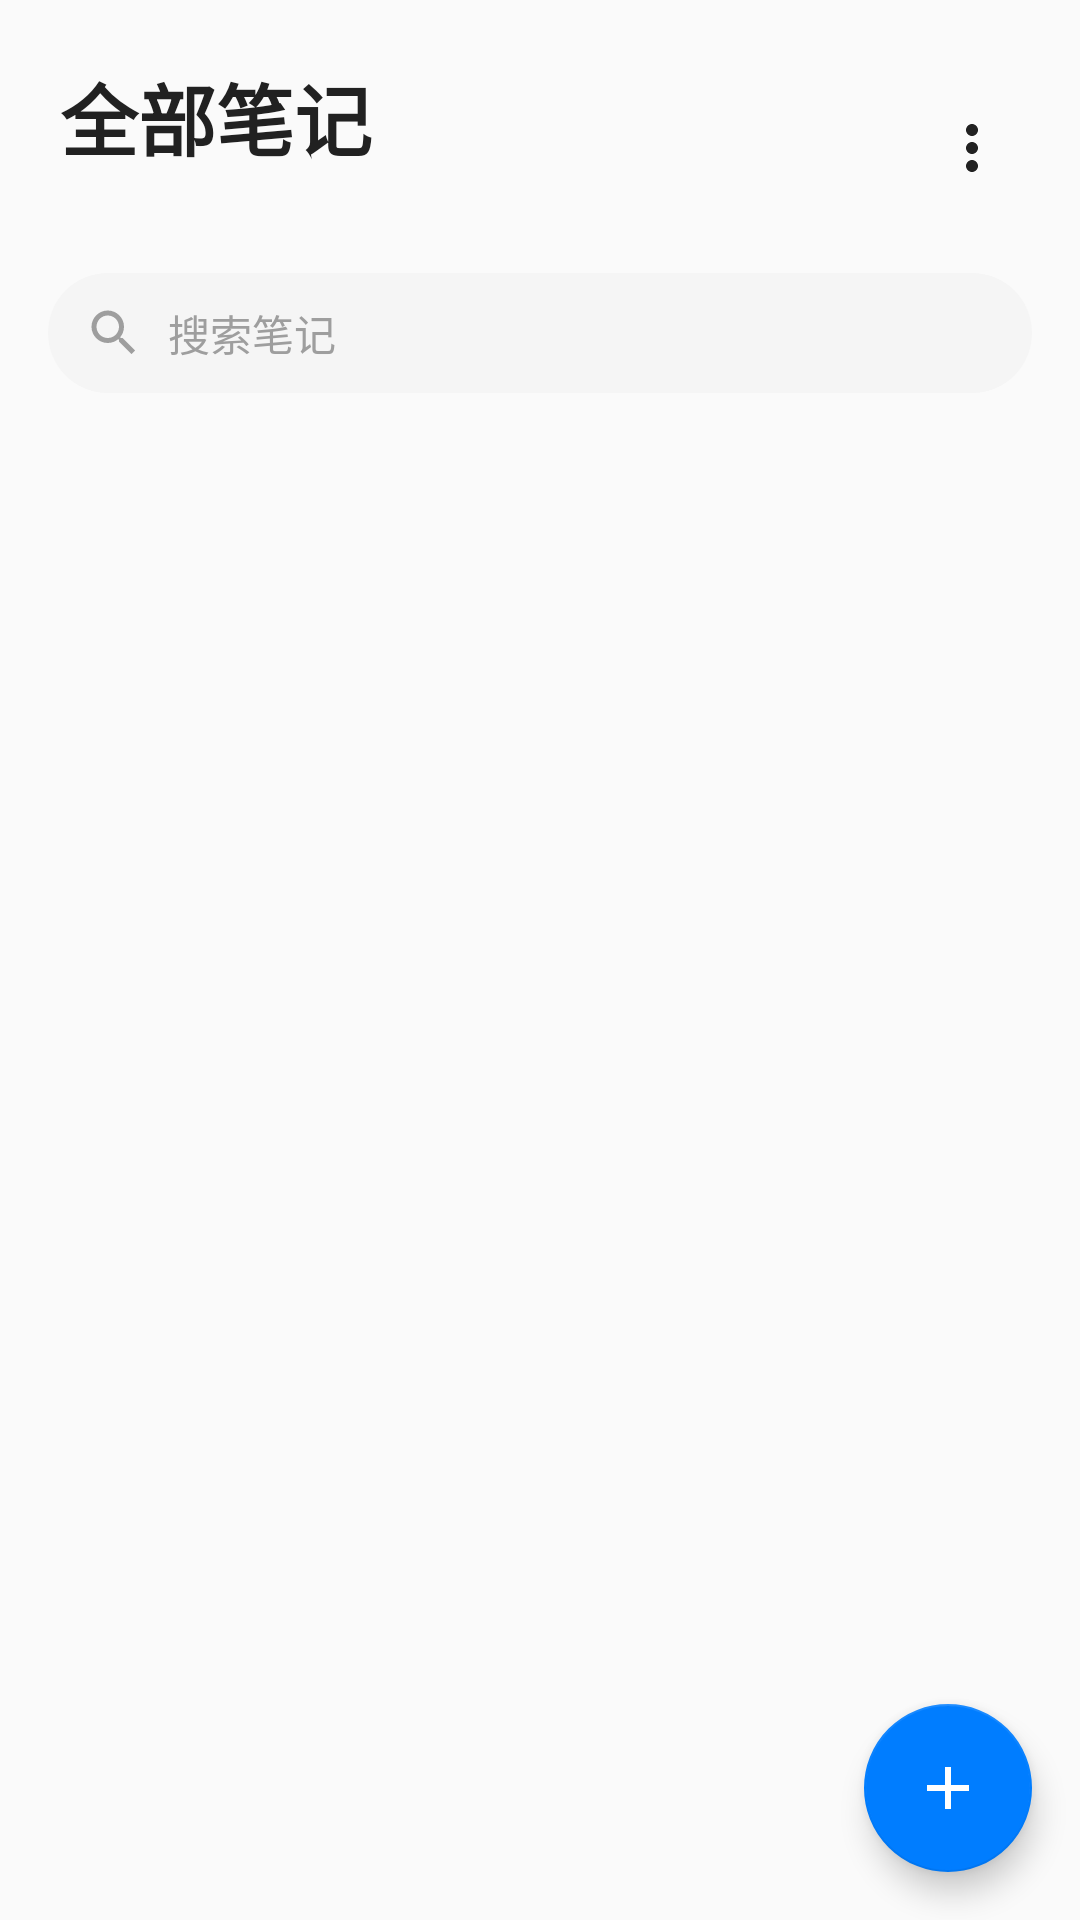

Layout XML and referenced resources for this Android screen:
<!-- AndroidManifest.xml: activity theme Theme.HuaWeiNote -->
<!-- res/layout/fragment_note_list.xml -->
<?xml version="1.0" encoding="utf-8"?>
<LinearLayout xmlns:android="http://schemas.android.com/apk/res/android"
    xmlns:app="http://schemas.android.com/apk/res-auto"
    android:id="@+id/root_layout"
    android:layout_width="match_parent"
    android:layout_height="match_parent"
    android:orientation="vertical"
    android:background="@color/bg_window">

    <LinearLayout
        android:id="@+id/header"
        android:layout_width="match_parent"
        android:layout_height="wrap_content"
        android:orientation="horizontal"
        android:gravity="center_vertical"
        android:paddingHorizontal="@dimen/spacing_l"
        android:paddingTop="@dimen/spacing_l"
        android:paddingBottom="@dimen/spacing_s">

        <LinearLayout
            android:id="@+id/header_title_area"
            android:layout_width="wrap_content"
            android:layout_height="wrap_content"
            android:orientation="vertical">

            <LinearLayout
                android:layout_width="wrap_content"
                android:layout_height="wrap_content"
                android:orientation="horizontal"
                android:gravity="center_vertical"
                android:background="?attr/selectableItemBackgroundBorderless"
                android:duplicateParentState="true"
                android:paddingHorizontal="4dp"
                android:paddingVertical="4dp">

                <TextView
                    android:id="@+id/header_title"
                    android:layout_width="wrap_content"
                    android:layout_height="wrap_content"
                    android:text="@string/filter_all_notes"
                    android:textColor="@color/text_primary"
                    android:textSize="@dimen/header_title_size"
                    android:textStyle="bold" />

                <ImageView
                    android:id="@+id/header_arrow"
                    android:layout_width="20dp"
                    android:layout_height="20dp"
                    android:layout_marginStart="@dimen/spacing_xs"
                    android:src="@drawable/ic_arrow_drop_down"
                    app:tint="@color/text_primary" />
            </LinearLayout>

            <TextView
                android:id="@+id/header_subtitle"
                android:layout_width="wrap_content"
                android:layout_height="wrap_content"
                android:layout_marginTop="2dp"
                android:textColor="@color/text_hint"
                android:textSize="@dimen/header_subtitle_size" />
        </LinearLayout>

        <View
            android:layout_width="0dp"
            android:layout_height="0dp"
            android:layout_weight="1" />

        <ImageView
            android:id="@+id/btn_overflow"
            android:layout_width="40dp"
            android:layout_height="40dp"
            android:background="?attr/selectableItemBackgroundBorderless"
            android:clickable="true"
            android:focusable="true"
            android:padding="@dimen/spacing_s"
            android:src="@drawable/ic_more_vert"
            app:tint="@color/text_primary"
            android:contentDescription="@string/editor_more_cd" />
    </LinearLayout>

    <LinearLayout
        android:id="@+id/search_bar"
        android:layout_width="match_parent"
        android:layout_height="@dimen/search_bar_height"
        android:layout_marginHorizontal="@dimen/spacing_l"
        android:layout_marginBottom="@dimen/spacing_s"
        android:background="@drawable/shape_search_bar_bg"
        android:gravity="center_vertical"
        android:orientation="horizontal"
        android:paddingHorizontal="@dimen/spacing_m">

        <ImageView
            android:layout_width="20dp"
            android:layout_height="20dp"
            android:src="@drawable/ic_search"
            app:tint="@color/text_hint" />

        <EditText
            android:id="@+id/search_input"
            android:layout_width="match_parent"
            android:layout_height="match_parent"
            android:background="@null"
            android:hint="@string/list_search_hint"
            android:imeOptions="actionSearch"
            android:inputType="text"
            android:maxLines="1"
            android:paddingStart="@dimen/spacing_s"
            android:paddingEnd="0dp"
            android:textColor="@color/text_primary"
            android:textColorHint="@color/text_hint"
            android:textSize="@dimen/text_body" />
    </LinearLayout>

    <FrameLayout
        android:id="@+id/content_area"
        android:layout_width="match_parent"
        android:layout_height="0dp"
        android:layout_weight="1">

        <androidx.recyclerview.widget.RecyclerView
            android:id="@+id/filter_panel"
            android:layout_width="match_parent"
            android:layout_height="match_parent"
            android:overScrollMode="never"
            android:visibility="gone" />

        <androidx.recyclerview.widget.RecyclerView
            android:id="@+id/recycler_notes"
            android:layout_width="match_parent"
            android:layout_height="match_parent"
            android:clipToPadding="false"
            android:paddingHorizontal="@dimen/spacing_m"
            android:paddingVertical="@dimen/spacing_s"
            android:scrollbars="vertical" />

        <LinearLayout
            android:id="@+id/empty_state"
            android:layout_width="match_parent"
            android:layout_height="match_parent"
            android:gravity="center"
            android:orientation="vertical"
            android:visibility="gone">

            <ImageView
                android:layout_width="60dp"
                android:layout_height="60dp"
                android:src="@drawable/ic_empty_note" />

            <TextView
                android:layout_width="wrap_content"
                android:layout_height="wrap_content"
                android:layout_marginTop="@dimen/spacing_m"
                android:text="@string/list_empty_title"
                android:textColor="@color/text_secondary"
                android:textSize="@dimen/text_body" />

            <TextView
                android:layout_width="wrap_content"
                android:layout_height="wrap_content"
                android:layout_marginTop="@dimen/spacing_xs"
                android:text="@string/list_empty_subtitle"
                android:textColor="@color/text_hint"
                android:textSize="@dimen/text_caption" />
        </LinearLayout>

        <com.google.android.material.floatingactionbutton.FloatingActionButton
            android:id="@+id/fab_new_note"
            android:layout_width="wrap_content"
            android:layout_height="wrap_content"
            android:layout_gravity="bottom|end"
            android:layout_margin="@dimen/spacing_l"
            android:contentDescription="@string/fab_new_note_cd"
            android:src="@drawable/ic_add"
            app:backgroundTint="@color/primary"
            app:tint="@color/white" />
    </FrameLayout>

    <TextView
        android:id="@+id/batch_delete_btn"
        android:layout_width="match_parent"
        android:layout_height="48dp"
        android:background="#E53935"
        android:gravity="center"
        android:text="@string/note_batch_delete_action"
        android:textColor="@android:color/white"
        android:textSize="16sp"
        android:textStyle="bold"
        android:visibility="gone" />
</LinearLayout>
<!-- resources referenced by this layout -->
<resources>
  <color name="bg_window">#FAFAFA</color>
  <color name="primary">#007DFF</color>
  <color name="text_hint">#9E9E9E</color>
  <color name="text_primary">#212121</color>
  <color name="text_secondary">#666666</color>
  <color name="white">#FFFFFFFF</color>
  <dimen name="header_subtitle_size">14sp</dimen>
  <dimen name="header_title_size">26sp</dimen>
  <dimen name="search_bar_height">40dp</dimen>
  <dimen name="spacing_l">16dp</dimen>
  <dimen name="spacing_m">12dp</dimen>
  <dimen name="spacing_s">8dp</dimen>
  <dimen name="spacing_xs">4dp</dimen>
  <dimen name="text_body">14sp</dimen>
  <dimen name="text_caption">12sp</dimen>
  <!-- drawable ic_add (drawable) -->
  <vector xmlns:android="http://schemas.android.com/apk/res/android"
      android:width="24dp" android:height="24dp"
      android:viewportWidth="24" android:viewportHeight="24"
      android:tint="@color/white">
      <path android:fillColor="@android:color/white"
          android:pathData="M19,13h-6v6h-2v-6L5,13v-2h6L11,5h2v6h6v2z"/>
  </vector>
  <!-- drawable ic_empty_note (drawable) -->
  <vector xmlns:android="http://schemas.android.com/apk/res/android"
      android:width="60dp" android:height="60dp"
      android:viewportWidth="24" android:viewportHeight="24"
      android:tint="@color/text_hint">
      <path android:fillColor="@android:color/white"
          android:pathData="M14,2H6c-1.1,0 -1.99,0.9 -1.99,2L4,20c0,1.1 0.89,2 1.99,2H18c1.1,0 2,-0.9 2,-2V8l-6,-6zM16,18H8v-2h8v2zM16,14H8v-2h8v2zM13,9V3.5L18.5,9H13z"/>
  </vector>
  <!-- drawable ic_more_vert (drawable) -->
  <vector xmlns:android="http://schemas.android.com/apk/res/android"
      android:width="24dp" android:height="24dp"
      android:viewportWidth="24" android:viewportHeight="24"
      android:tint="@color/white">
      <path android:fillColor="@android:color/white"
          android:pathData="M12,8c1.1,0 2,-0.9 2,-2s-0.9,-2 -2,-2 -2,0.9 -2,2 0.9,2 2,2zM12,10c-1.1,0 -2,0.9 -2,2s0.9,2 2,2 2,-0.9 2,-2 -0.9,-2 -2,-2zM12,16c-1.1,0 -2,0.9 -2,2s0.9,2 2,2 2,-0.9 2,-2 -0.9,-2 -2,-2z"/>
  </vector>
  <!-- drawable ic_search (drawable) -->
  <vector xmlns:android="http://schemas.android.com/apk/res/android"
      android:width="24dp" android:height="24dp"
      android:viewportWidth="24" android:viewportHeight="24"
      android:tint="?android:attr/textColorPrimary">
      <path android:fillColor="@android:color/white"
          android:pathData="M15.5,14h-0.79l-0.28,-0.27C15.41,12.59 16,11.11 16,9.5 16,5.91 13.09,3 9.5,3S3,5.91 3,9.5 5.91,16 9.5,16c1.61,0 3.09,-0.59 4.23,-1.57l0.27,0.28v0.79l5,4.99L20.49,19l-4.99,-5zM9.5,14C7.01,14 5,11.99 5,9.5S7.01,5 9.5,5 14,7.01 14,9.5 11.99,14 9.5,14z"/>
  </vector>
  <!-- drawable shape_search_bar_bg (drawable) -->
  <?xml version="1.0" encoding="utf-8"?>
  <shape xmlns:android="http://schemas.android.com/apk/res/android"
      android:shape="rectangle">
      <solid android:color="@color/toolbar_bg" />
      <corners android:radius="20dp" />
  </shape>
  <string name="editor_more_cd">更多</string>
  <string name="fab_new_note_cd">新建笔记</string>
  <string name="filter_all_notes">全部笔记</string>
  <string name="list_empty_subtitle">点击右下角 + 新建一条</string>
  <string name="list_empty_title">还没有笔记</string>
  <string name="list_search_hint">搜索笔记</string>
  <string name="note_batch_delete_action">删除</string>
  <color name="toolbar_bg">#F5F5F5</color>
  <color name="primary_dark">#0056B3</color>
</resources>
